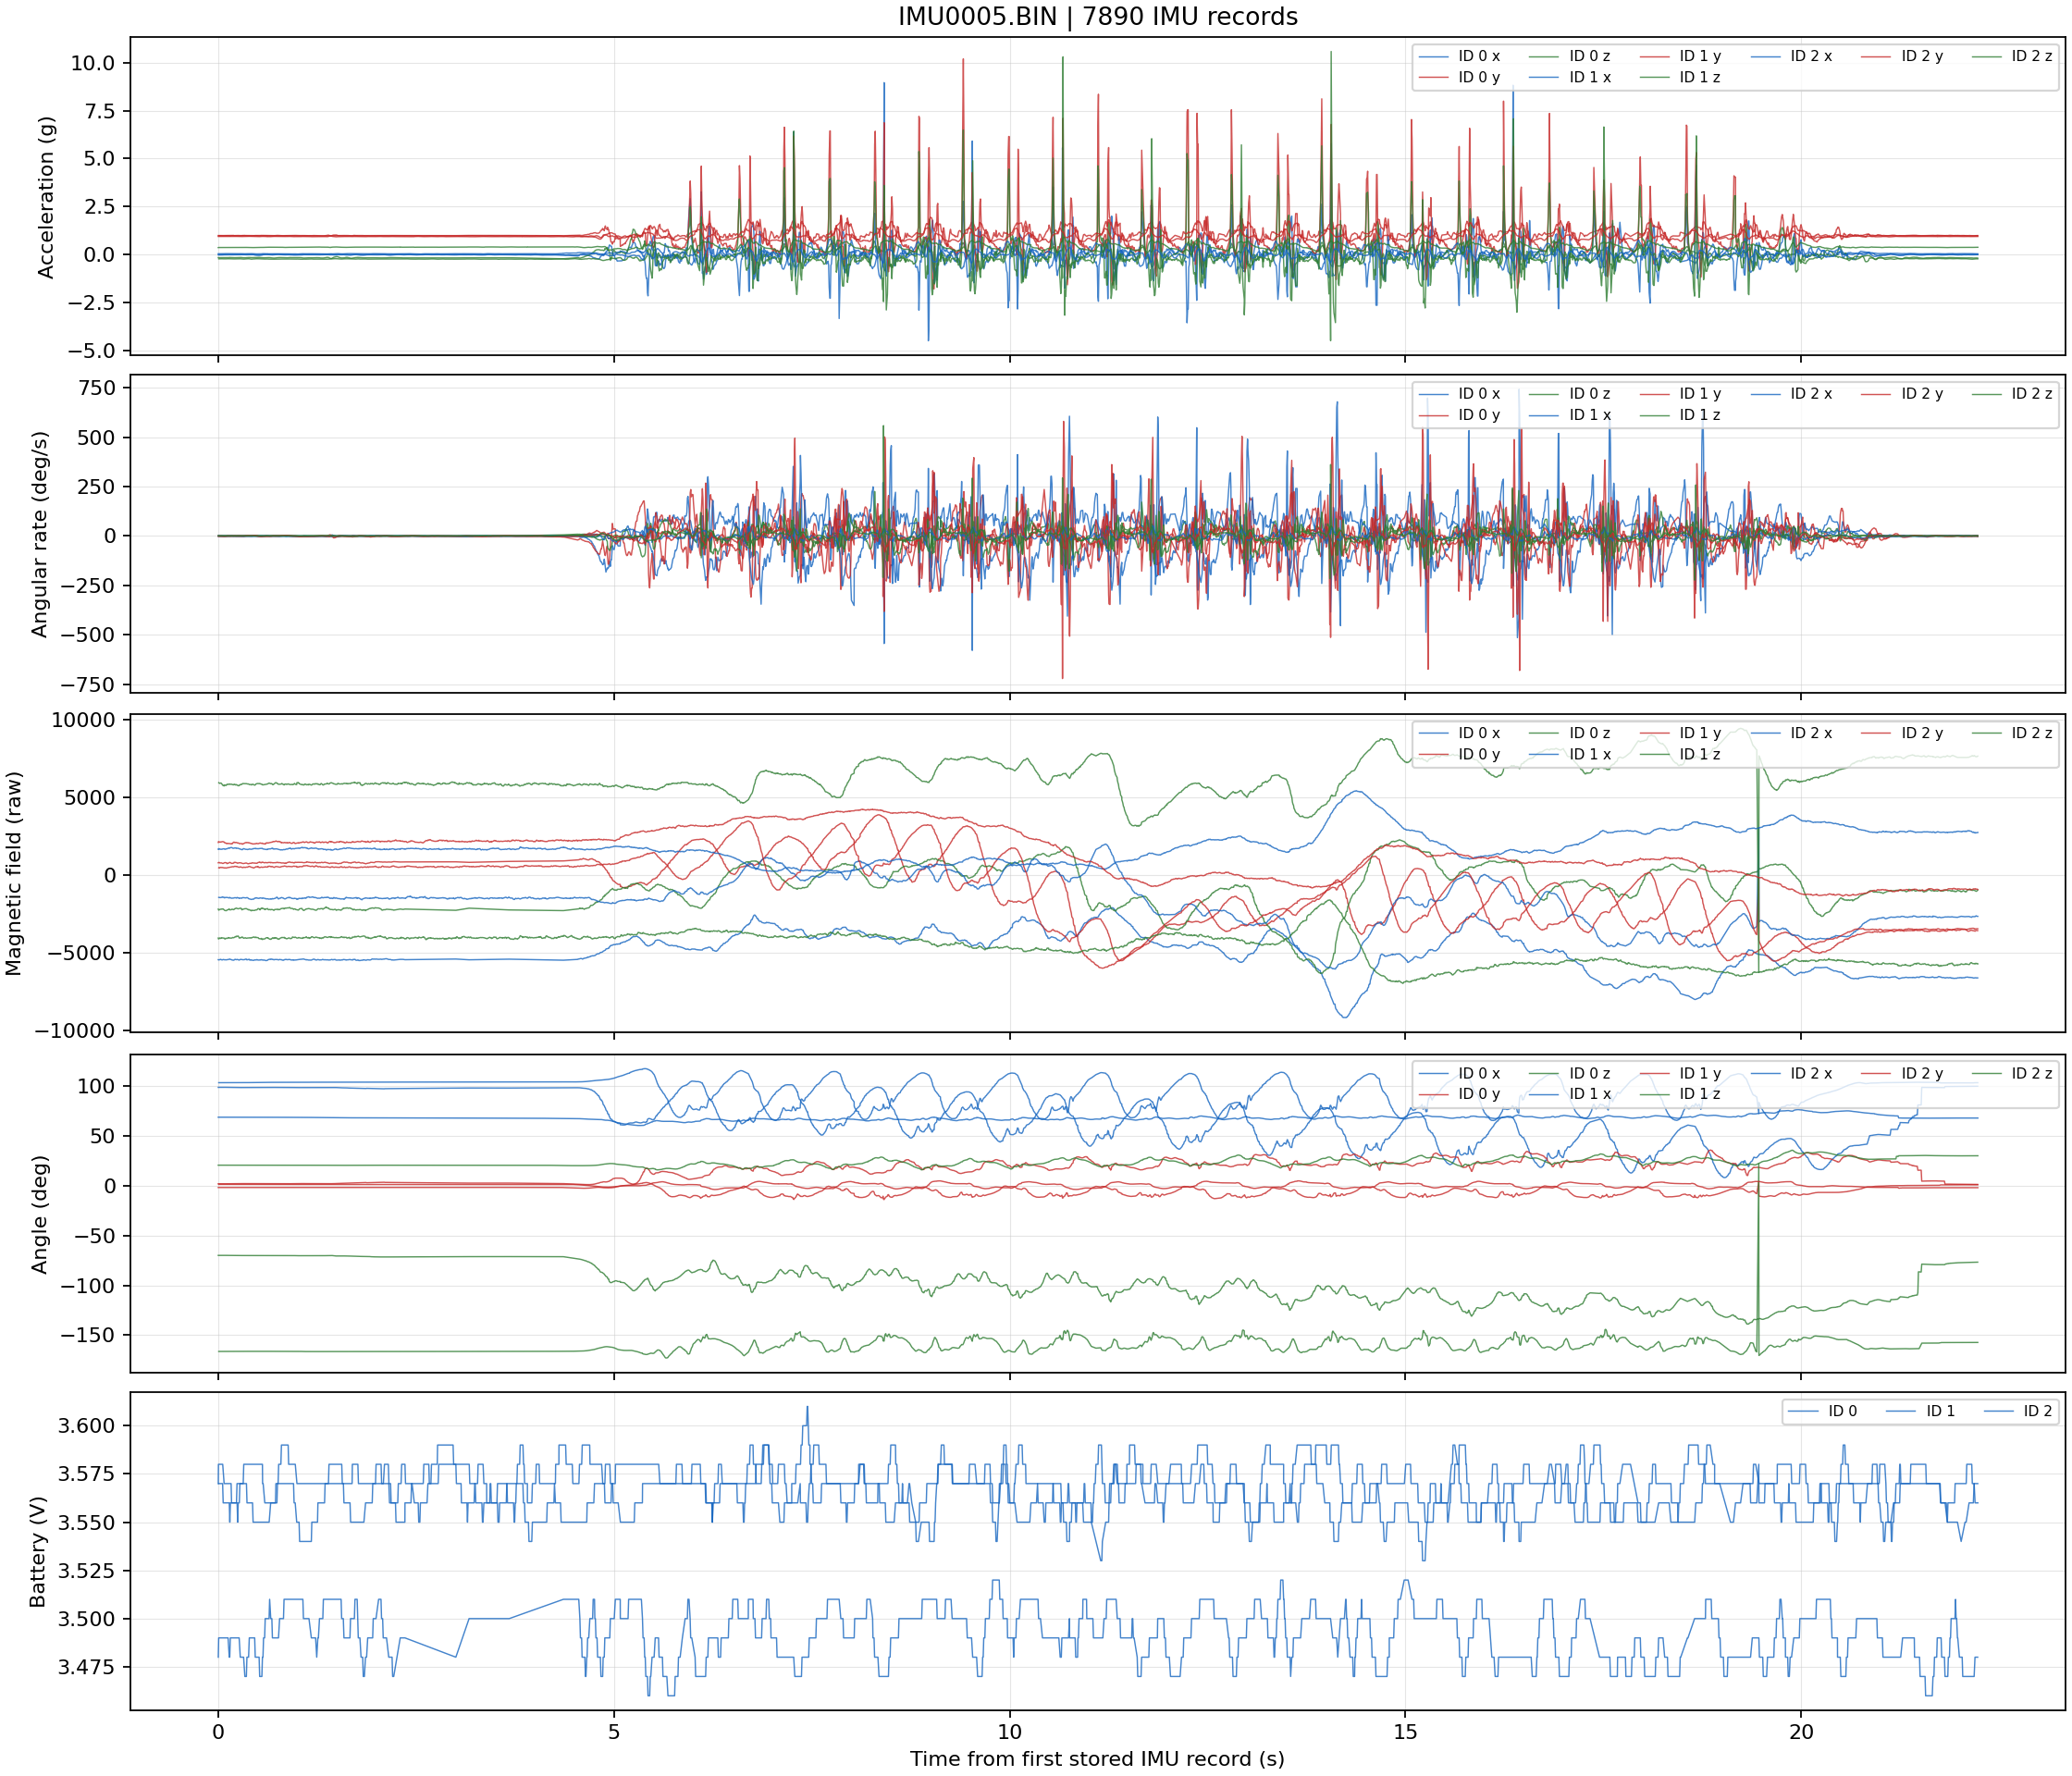

Data behind this chart, as committed beside it:
record_index, sequence, time_s, tick_ms, tick_elapsed_ms, device_id, accel_x_raw, accel_y_raw, accel_z_raw, accel_x_g, accel_y_g, accel_z_g, gyro_x_raw, gyro_y_raw, gyro_z_raw, gyro_x_dps, gyro_y_dps, gyro_z_dps, mag_x_raw, mag_y_raw, mag_z_raw, angle_x_raw, angle_y_raw, angle_z_raw
0, 1011, 0.0, 3450, 0, 2, 67, 1915, 725, 0.03271, 0.9351, 0.354, -4, -5, 10, -0.2441, -0.3052, 0.6104, 1681, 2117, -4034, 12516, -329, 3750
1, 1012, 0.0, 3450, 0, 0, -48, 2012, -349, -0.02344, 0.9824, -0.1704, -4, -7, 9, -0.2441, -0.4272, 0.5493, -5430, 808, -2171, 17971, 358, -12733
2, 1013, 0.002, 3452, 2, 2, 60, 1913, 730, 0.0293, 0.9341, 0.3564, -5, -7, 6, -0.3052, -0.4272, 0.3662, 1722, 2168, -4088, 12516, -329, 3750
3, 1014, 0.005, 3455, 5, 0, -52, 2011, -356, -0.02539, 0.9819, -0.1738, -4, -9, 10, -0.2441, -0.5493, 0.6104, -5443, 831, -2237, 17972, 357, -12732
4, 1015, 0.006, 3456, 6, 1, -51, 1983, -482, -0.0249, 0.9683, -0.2354, 11, -5, 8, 0.6714, -0.3052, 0.4883, -1420, 493, 5966, 18822, 241, -30281
5, 1016, 0.007, 3457, 7, 2, 60, 1912, 730, 0.0293, 0.9336, 0.3564, -4, -10, 7, -0.2441, -0.6104, 0.4272, 1705, 2170, -4085, 12516, -329, 3750
6, 1017, 0.012, 3462, 12, 0, -50, 2008, -360, -0.02441, 0.9805, -0.1758, -4, -10, 8, -0.2441, -0.6104, 0.4883, -5430, 829, -2219, 17972, 357, -12731
7, 1018, 0.013, 3463, 13, 1, -53, 1983, -480, -0.02588, 0.9683, -0.2344, 10, -5, 4, 0.6104, -0.3052, 0.2441, -1421, 468, 5930, 18822, 241, -30281
8, 1019, 0.014, 3464, 14, 2, 62, 1911, 729, 0.03027, 0.9331, 0.356, -4, -7, 7, -0.2441, -0.4272, 0.4272, 1713, 2147, -4060, 12516, -329, 3749
9, 1020, 0.019, 3469, 19, 0, -52, 2010, -354, -0.02539, 0.9814, -0.1729, -7, -17, 8, -0.4272, -1.038, 0.4883, -5429, 805, -2201, 17973, 356, -12731
10, 1021, 0.02, 3470, 20, 1, -49, 1980, -475, -0.02393, 0.9668, -0.2319, 7, -2, 0, 0.4272, -0.1221, 0.0, -1430, 496, 5923, 18823, 241, -30280
11, 1022, 0.021, 3471, 21, 2, 64, 1912, 727, 0.03125, 0.9336, 0.355, -6, -5, 6, -0.3662, -0.3052, 0.3662, 1680, 2139, -4024, 12515, -329, 3749
12, 1023, 0.026, 3476, 26, 0, -47, 2010, -357, -0.02295, 0.9814, -0.1743, -8, -19, 12, -0.4883, -1.16, 0.7324, -5408, 798, -2180, 17973, 356, -12731
13, 1024, 0.027, 3477, 27, 1, -49, 1983, -473, -0.02393, 0.9683, -0.231, 2, 1, 2, 0.1221, 0.06104, 0.1221, -1430, 509, 5931, 18823, 241, -30280
14, 1025, 0.028, 3478, 28, 2, 64, 1913, 726, 0.03125, 0.9341, 0.3545, -12, -3, 6, -0.7324, -0.1831, 0.3662, 1677, 2136, -4058, 12515, -329, 3749
15, 1026, 0.033, 3483, 33, 0, -47, 2010, -357, -0.02295, 0.9814, -0.1743, -8, -19, 12, -0.4883, -1.16, 0.7324, -5408, 798, -2180, 17973, 356, -12731
16, 1027, 0.034, 3484, 34, 1, -49, 1978, -474, -0.02393, 0.9658, -0.2314, 2, 3, 2, 0.1221, 0.1831, 0.1221, -1429, 518, 5944, 18823, 241, -30280
17, 1028, 0.035, 3485, 35, 2, 62, 1914, 726, 0.03027, 0.9346, 0.3545, -13, -5, 6, -0.7935, -0.3052, 0.3662, 1689, 2159, -4055, 12515, -329, 3749
18, 1029, 0.04, 3490, 40, 0, -44, 2013, -352, -0.02148, 0.9829, -0.1719, -6, -27, 13, -0.3662, -1.648, 0.7935, -5433, 803, -2166, 17974, 356, -12731
19, 1030, 0.041, 3491, 41, 1, -54, 1975, -472, -0.02637, 0.9644, -0.2305, 6, -4, 0, 0.3662, -0.2441, 0.0, -1409, 504, 5909, 18823, 241, -30280
20, 1031, 0.042, 3492, 42, 2, 60, 1915, 726, 0.0293, 0.9351, 0.3545, -10, -7, 6, -0.6104, -0.4272, 0.3662, 1676, 2152, -4008, 12515, -329, 3749
21, 1032, 0.047, 3497, 47, 0, -42, 2013, -350, -0.02051, 0.9829, -0.1709, -8, -31, 15, -0.4883, -1.892, 0.9155, -5440, 786, -2176, 17974, 356, -12731
22, 1033, 0.048, 3498, 48, 1, -54, 1974, -476, -0.02637, 0.9639, -0.2324, 9, -8, 0, 0.5493, -0.4883, 0.0, -1410, 500, 5865, 18823, 241, -30280
23, 1034, 0.049, 3499, 49, 2, 58, 1917, 728, 0.02832, 0.936, 0.3555, -9, -12, 7, -0.5493, -0.7324, 0.4272, 1682, 2163, -4033, 12515, -329, 3748
24, 1035, 0.054, 3504, 54, 0, -42, 2011, -350, -0.02051, 0.9819, -0.1709, -5, -37, 16, -0.3052, -2.258, 0.9766, -5438, 770, -2161, 17974, 356, -12731
25, 1036, 0.055, 3505, 55, 1, -49, 1976, -482, -0.02393, 0.9648, -0.2354, 12, -20, 0, 0.7324, -1.221, 0.0, -1384, 510, 5799, 18823, 241, -30280
26, 1037, 0.056, 3506, 56, 2, 59, 1917, 727, 0.02881, 0.936, 0.355, -8, -14, 7, -0.4883, -0.8545, 0.4272, 1701, 2175, -4026, 12515, -329, 3748
27, 1038, 0.061, 3511, 61, 0, -41, 2010, -347, -0.02002, 0.9814, -0.1694, -4, -38, 17, -0.2441, -2.319, 1.038, -5412, 768, -2159, 17975, 355, -12731
28, 1039, 0.062, 3512, 62, 1, -46, 1972, -482, -0.02246, 0.9629, -0.2354, 9, -23, 0, 0.5493, -1.404, 0.0, -1406, 495, 5793, 18823, 241, -30280
29, 1040, 0.074, 3524, 74, 1, -43, 1974, -484, -0.021, 0.9639, -0.2363, 10, -20, 3, 0.6104, -1.221, 0.1831, -1417, 483, 5751, 18823, 241, -30280
30, 1041, 0.074, 3524, 74, 2, 68, 1918, 725, 0.0332, 0.9365, 0.354, -12, -10, 4, -0.7324, -0.6104, 0.2441, 1710, 2146, -4046, 12515, -328, 3748
31, 1042, 0.076, 3526, 76, 1, -44, 1975, -483, -0.02148, 0.9644, -0.2358, 14, -18, 2, 0.8545, -1.099, 0.1221, -1445, 475, 5813, 18823, 241, -30280
32, 1043, 0.077, 3527, 77, 2, 71, 1916, 725, 0.03467, 0.9355, 0.354, -13, -7, 4, -0.7935, -0.4272, 0.2441, 1702, 2111, -4042, 12515, -328, 3748
33, 1044, 0.082, 3532, 82, 0, -39, 2012, -354, -0.01904, 0.9824, -0.1729, -8, -32, 12, -0.4883, -1.953, 0.7324, -5436, 821, -2257, 17975, 354, -12731
34, 1045, 0.083, 3533, 83, 1, -44, 1979, -486, -0.02148, 0.9663, -0.2373, 16, -20, 3, 0.9766, -1.221, 0.1831, -1444, 486, 5818, 18823, 241, -30280
35, 1046, 0.084, 3534, 84, 2, 74, 1912, 728, 0.03613, 0.9336, 0.3555, -14, -8, 3, -0.8545, -0.4883, 0.1831, 1672, 2096, -4103, 12515, -328, 3748
36, 1047, 0.089, 3539, 89, 0, -34, 2009, -354, -0.0166, 0.981, -0.1729, -3, -19, 15, -0.1831, -1.16, 0.9155, -5429, 823, -2266, 17975, 355, -12731
37, 1048, 0.09, 3540, 90, 1, -44, 1989, -481, -0.02148, 0.9712, -0.2349, 17, -21, 4, 1.038, -1.282, 0.2441, -1421, 481, 5796, 18823, 241, -30279
38, 1049, 0.091, 3541, 91, 2, 74, 1911, 729, 0.03613, 0.9331, 0.356, -13, -10, 3, -0.7935, -0.6104, 0.1831, 1685, 2095, -4069, 12515, -328, 3747
39, 1050, 0.097, 3547, 97, 1, -47, 1991, -482, -0.02295, 0.9722, -0.2354, 14, -23, 4, 0.8545, -1.404, 0.2441, -1419, 467, 5783, 18823, 241, -30279
40, 1051, 0.098, 3548, 98, 2, 77, 1909, 732, 0.0376, 0.9321, 0.3574, -12, -4, 4, -0.7324, -0.2441, 0.2441, 1707, 2057, -4043, 12514, -328, 3747
41, 1052, 0.103, 3553, 103, 0, -36, 2013, -358, -0.01758, 0.9829, -0.1748, 0, -6, 15, 0.0, -0.3662, 0.9155, -5439, 806, -2272, 17971, 358, -12734
42, 1053, 0.104, 3554, 104, 1, -49, 1996, -478, -0.02393, 0.9746, -0.2334, 10, -20, 6, 0.6104, -1.221, 0.3662, -1416, 480, 5817, 18824, 241, -30279
43, 1054, 0.105, 3555, 105, 2, 77, 1909, 732, 0.0376, 0.9321, 0.3574, -14, -2, 3, -0.8545, -0.1221, 0.1831, 1703, 2048, -4060, 12514, -328, 3747
44, 1055, 0.11, 3560, 110, 0, -35, 2018, -357, -0.01709, 0.9854, -0.1743, 1, -4, 18, 0.06104, -0.2441, 1.099, -5424, 753, -2236, 17968, 362, -12736
45, 1056, 0.111, 3561, 111, 1, -44, 1990, -469, -0.02148, 0.9717, -0.229, 5, -8, 5, 0.3052, -0.4883, 0.3052, -1420, 487, 5866, 18824, 241, -30279
46, 1057, 0.112, 3562, 112, 2, 77, 1910, 732, 0.0376, 0.9326, 0.3574, -14, -3, 4, -0.8545, -0.1831, 0.2441, 1712, 2068, -4054, 12514, -328, 3747
47, 1058, 0.117, 3567, 117, 0, -40, 2017, -356, -0.01953, 0.9849, -0.1738, -3, -6, 16, -0.1831, -0.3662, 0.9766, -5420, 774, -2213, 17966, 363, -12738
48, 1059, 0.118, 3568, 118, 1, -43, 1983, -473, -0.021, 0.9683, -0.231, 6, -2, 7, 0.3662, -0.1221, 0.4272, -1433, 498, 5854, 18824, 241, -30279
49, 1060, 0.119, 3569, 119, 2, 75, 1910, 731, 0.03662, 0.9326, 0.3569, -7, -7, 6, -0.4272, -0.4272, 0.3662, 1737, 2045, -4037, 12514, -329, 3747
50, 1061, 0.124, 3574, 124, 0, -40, 2017, -356, -0.01953, 0.9849, -0.1738, -3, -6, 16, -0.1831, -0.3662, 0.9766, -5420, 774, -2213, 17966, 363, -12738
51, 1062, 0.125, 3575, 125, 1, -44, 1979, -473, -0.02148, 0.9663, -0.231, 1, 5, 5, 0.06104, 0.3052, 0.3052, -1435, 501, 5860, 18824, 241, -30279
52, 1063, 0.126, 3576, 126, 2, 74, 1912, 728, 0.03613, 0.9336, 0.3555, -6, -3, 7, -0.3662, -0.1831, 0.4272, 1751, 2055, -4003, 12514, -329, 3747
53, 1064, 0.139, 3589, 139, 0, -42, 2010, -349, -0.02051, 0.9814, -0.1704, -7, -14, 12, -0.4272, -0.8545, 0.7324, -5396, 821, -2163, 17959, 370, -12743
54, 1065, 0.139, 3589, 139, 1, -49, 1973, -472, -0.02393, 0.9634, -0.2305, 14, 2, 6, 0.8545, 0.1221, 0.3662, -1446, 517, 5875, 18824, 241, -30279
55, 1066, 0.139, 3589, 139, 2, 73, 1913, 726, 0.03564, 0.9341, 0.3545, -8, 0, 7, -0.4883, 0.0, 0.4272, 1744, 2050, -4042, 12514, -329, 3748
56, 1067, 0.139, 3589, 139, 0, -33, 2008, -350, -0.01611, 0.9805, -0.1709, -3, -19, 14, -0.1831, -1.16, 0.8545, -5398, 827, -2165, 17957, 372, -12745
57, 1068, 0.139, 3589, 139, 1, -49, 1975, -474, -0.02393, 0.9644, -0.2314, 14, -3, 4, 0.8545, -0.1831, 0.2441, -1456, 519, 5865, 18824, 241, -30279
58, 1069, 0.14, 3590, 140, 2, 69, 1913, 724, 0.03369, 0.9341, 0.3535, -12, 8, 10, -0.7324, 0.4883, 0.6104, 1771, 2051, -4032, 12514, -329, 3748
59, 1070, 0.145, 3595, 145, 0, -36, 2011, -340, -0.01758, 0.9819, -0.166, 0, -12, 15, 0.0, -0.7324, 0.9155, -5385, 837, -2216, 17953, 375, -12748
... 7,830 more rows
